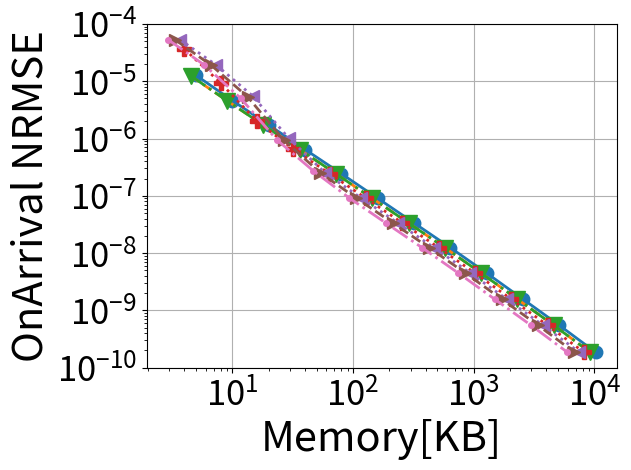

Reproduce this figure in Python.
# importing the required module
import matplotlib.pyplot as plt
import matplotlib
import numpy as np
import os
import pylab



###############################################################################
############################################################################### 

def numeric_binomial(n,k):
   c = 1
   for i in range(1,k+1):
       c *= n-(k-i)
       c /= i
   return c
   
def nSAB(x,y):
   return numeric_binomial(x+y-1,y-1)

###############################################################################
############################################################################### 

confs = [
	#8b overhead
	(64,4,12,2),
	(64,4,9,3),
	(64,4,7,4),
	(61,5,5,6), #210*3B = 630B lookup (encode the starting positions of counter 2-5)
	(64,5,8,4), #210*3B = 630B lookup (encode the starting positions of counter 2-5)
	(62,6,7,4), #252*4B = 1KB lookup (encode the starting positions of counter 2-6)
	#16b overhead
	(64,5,0,2), #One lookup for (size,offset) computation # 58905*3B=175KB lookup (encode the starting positions of counter 2-5)
	(64,6,4,2), #One lookup for (size,offset) computation # 210*4B=175KB lookup (encode the starting positions of counter 2-6)
	(64,6,0,3), #One lookup for (size,offset) computation #(if counters are restricted to 40 bits or so), 210*4B=175KB lookup (encode the starting positions of counter 2-6)
	(64,7,0,4), #One lookup for (size,offset) computation #(if counters are restricted to 32 bits or so), 53592*5B=260KB lookup (encode the starting positions of counter 2-6)
	(64,5,7,1), #One lookup for (size,offset) computation #per pool & 40920*3B = 120KB lookup (encode the starting positions of counter 2-5)
	(64,5,8,1), #Magic Division + One lookup for (size,offset) computation #per pool & 2925*3B = 9KB lookup (encode 22 size options for counter 1 (8-29) bits multiplied by SAB(24,4)) OR 20475*3B=60KB lookup table for SAB(24,5)
	(64,6,8,2), #One lookup for (size,offset) computation #per pool & 20349*4B = 80KB lookup (encode the starting positions of counter 2-6)
	(64,4,0,1), #
	#20b overhead
	(64,5,0,1),
	#24b overhead
	(64,6,0,1),
]


Height = 4
widths_array = [512, 1024, 2048, 4096, 8192, 16384, 32768, 65536, 131072, 262144, 524288, 1048576]

d = {}

for pool_config in confs:
        
        (pool_bit_size, counters_per_pool, initial_counter_size, counter_bit_increase) = pool_config

           
        factor = (float(pool_bit_size/8.0)/counters_per_pool)
        
        (ps, n, s, j) = pool_config
        
        cs0 = nSAB(np.ceil((ps-n*s)/j),n) 
        
        overhead_per_pool = float(np.ceil(np.log2(cs0)/8))
        
        if (64, 7, 0, 4) == pool_config:
            overhead_per_pool = 2.0
        
        #print(pool_config, overhead_per_pool)
                       
        memory_array = [width*Height*(factor+overhead_per_pool/counters_per_pool)/1024.0 for width in widths_array]
        
        d[pool_config] = memory_array
	
salsa_Memory = [width*Height*9/(8*1024.0) for width in widths_array]
	
    



y_cp_64_4_0_1 =  [
    1.26367e-05,
    4.57896e-06,
    1.71804e-06,
    6.42591e-07,
    2.42667e-07,
    9.04029e-08,
    3.35388e-08,
    1.2429e-08,
    4.46932e-09,
    1.5691e-09,
    5.49043e-10,
    1.8595e-10
]

y_cp_64_4_7_4 = [1.23491e-05, 4.59313e-06, 1.71633e-06, 6.42605e-07, 2.42667e-07, 9.04029e-08, 3.35388e-08, 1.2429e-08, 4.46932e-09, 1.5691e-09, 5.49043e-10, 1.8595e-10]


y_cp_64_4_12_2 = [1.24767e-05, 4.5727e-06, 1.71635e-06, 6.42591e-07, 2.42667e-07, 9.04029e-08, 3.35388e-08, 1.2429e-08, 4.46932e-09, 1.5691e-09, 5.49043e-10, 1.8595e-10]



y_cp_64_5_8_1 = [3.64534e-05, 9.24471e-06, 1.98996e-06, 6.48853e-07, 2.4279e-07, 9.04029e-08, 3.35388e-08, 1.2429e-08, 4.46932e-09, 1.5691e-09, 5.49043e-10, 1.8595e-10]




y_cp_64_6_0_1 = [5.33591e-05, 1.91602e-05, 5.56117e-06, 1.00485e-06, 2.51826e-07, 9.06209e-08, 3.35412e-08, 1.2429e-08, 4.46932e-09, 1.5691e-09, 5.49043e-10, 1.8595e-10]




y_cp_64_6_4_2 =[5.31915e-05, 1.89794e-05, 5.35833e-06, 9.37317e-07, 2.53122e-07, 9.05752e-08, 3.35395e-08, 1.2429e-08, 4.46932e-09, 1.5691e-09, 5.49043e-10, 1.8595e-10]



y_cp_62_6_7_4 = [
    5.33773e-05,
    1.92227e-05,
    5.07376e-06,
    9.49054e-07,
    2.73983e-07,
    9.11599e-08,
    3.35591e-08,
    1.2429e-08,
    4.46933e-09,
    1.5691e-09,
    5.49043e-10,
    1.8595e-10
]


salsa = [5.87099e-05, 1.83125e-05, 5.78177e-06, 1.8676e-06, 5.82481e-07, 1.76376e-07, 5.45509e-08, 1.57345e-08, 5.15509e-09, 1.69441e-09, 5.73413e-10, 1.93779e-10]





  
  	

markers=['o', '.', ',', 'v', 'P', '<', '>']
line_styles = ['-', '--', '-.', ':', 'dotted', 'dashed', '-.', ':']
i=0
  






# plotting the points 

i+=1
plt.plot(d[(64,4,0,1)], y_cp_64_4_0_1, marker = markers[i%(len(markers))],markersize=18, linewidth=2.0, linestyle =line_styles[i-1])
i+=1
plt.plot(d[(64,4,7,4)], y_cp_64_4_7_4, marker = markers[i%(len(markers))],markersize=14, linewidth=2.0, linestyle =line_styles[i-1])
i+=1
plt.plot(d[(64,4,12,2)], y_cp_64_4_12_2, marker = markers[i%(len(markers))],markersize=12, linewidth=2.0, linestyle =line_styles[i-1])
i+=1
plt.plot(d[(64,5,8,1)], y_cp_64_5_8_1, marker = markers[i%(len(markers))],markersize=10, linewidth=2.0, linestyle =line_styles[i-1])
i+=1
plt.plot(d[(64,6,0,1)], y_cp_64_6_0_1, marker = markers[i%(len(markers))],markersize=8, linewidth=2.0, linestyle =line_styles[i-1])
i+=1
plt.plot(d[(64,6,4,2)], y_cp_64_6_4_2, marker = markers[i%(len(markers))],markersize=8, linewidth=2.0, linestyle =line_styles[i-1])
i+=1
plt.plot(d[(62,6,7,4)], y_cp_62_6_7_4, marker = markers[i%(len(markers))],markersize=4, linewidth=2.0, linestyle =line_styles[i-1])
i+=1
#plt.plot(salsa_Memory, salsa, marker = markers[i%(len(markers))],markersize=10)
i+=1



plt.yticks(fontsize=25)
plt.xticks(fontsize=25)

#plt.ylim([0.0000000001,10])
# naming the x axis
plt.xlabel('Memory[KB]',fontsize=30)
# naming the y axis
plt.ylabel('OnArrival NRMSE',fontsize=30)

plt.grid()
plt.yscale("log")
plt.xscale("log")
plt.tight_layout()
# giving a title to my graph
#plt.title('OnArrival')

plt.gca().legend(( "(64,4,0,1)"  , "(64_4_7_4)" , "(64_4_12_2)", "(64_5_8_1)" ,"(64_6_0_1)" , "(64_6_4_2)" , "(62_6_7_4)"))

#plt.gca().legend(("y_cp_64_5_7_1", "y_cp_64_4_0_1" , "y_cp_64_4_12_2" , "y_cp_64_5_8_1" , "y_cp_64_5_8_4" , "y_cp_64_6_0_1" , "y_cp_64_6_4_2" , "y_cp_62_6_7_4" ))
# function to show the plot

plt.legend('',frameon=False)

plt.savefig("confs_1.4.pdf", format="pdf", bbox_inches="tight")
plt.show()